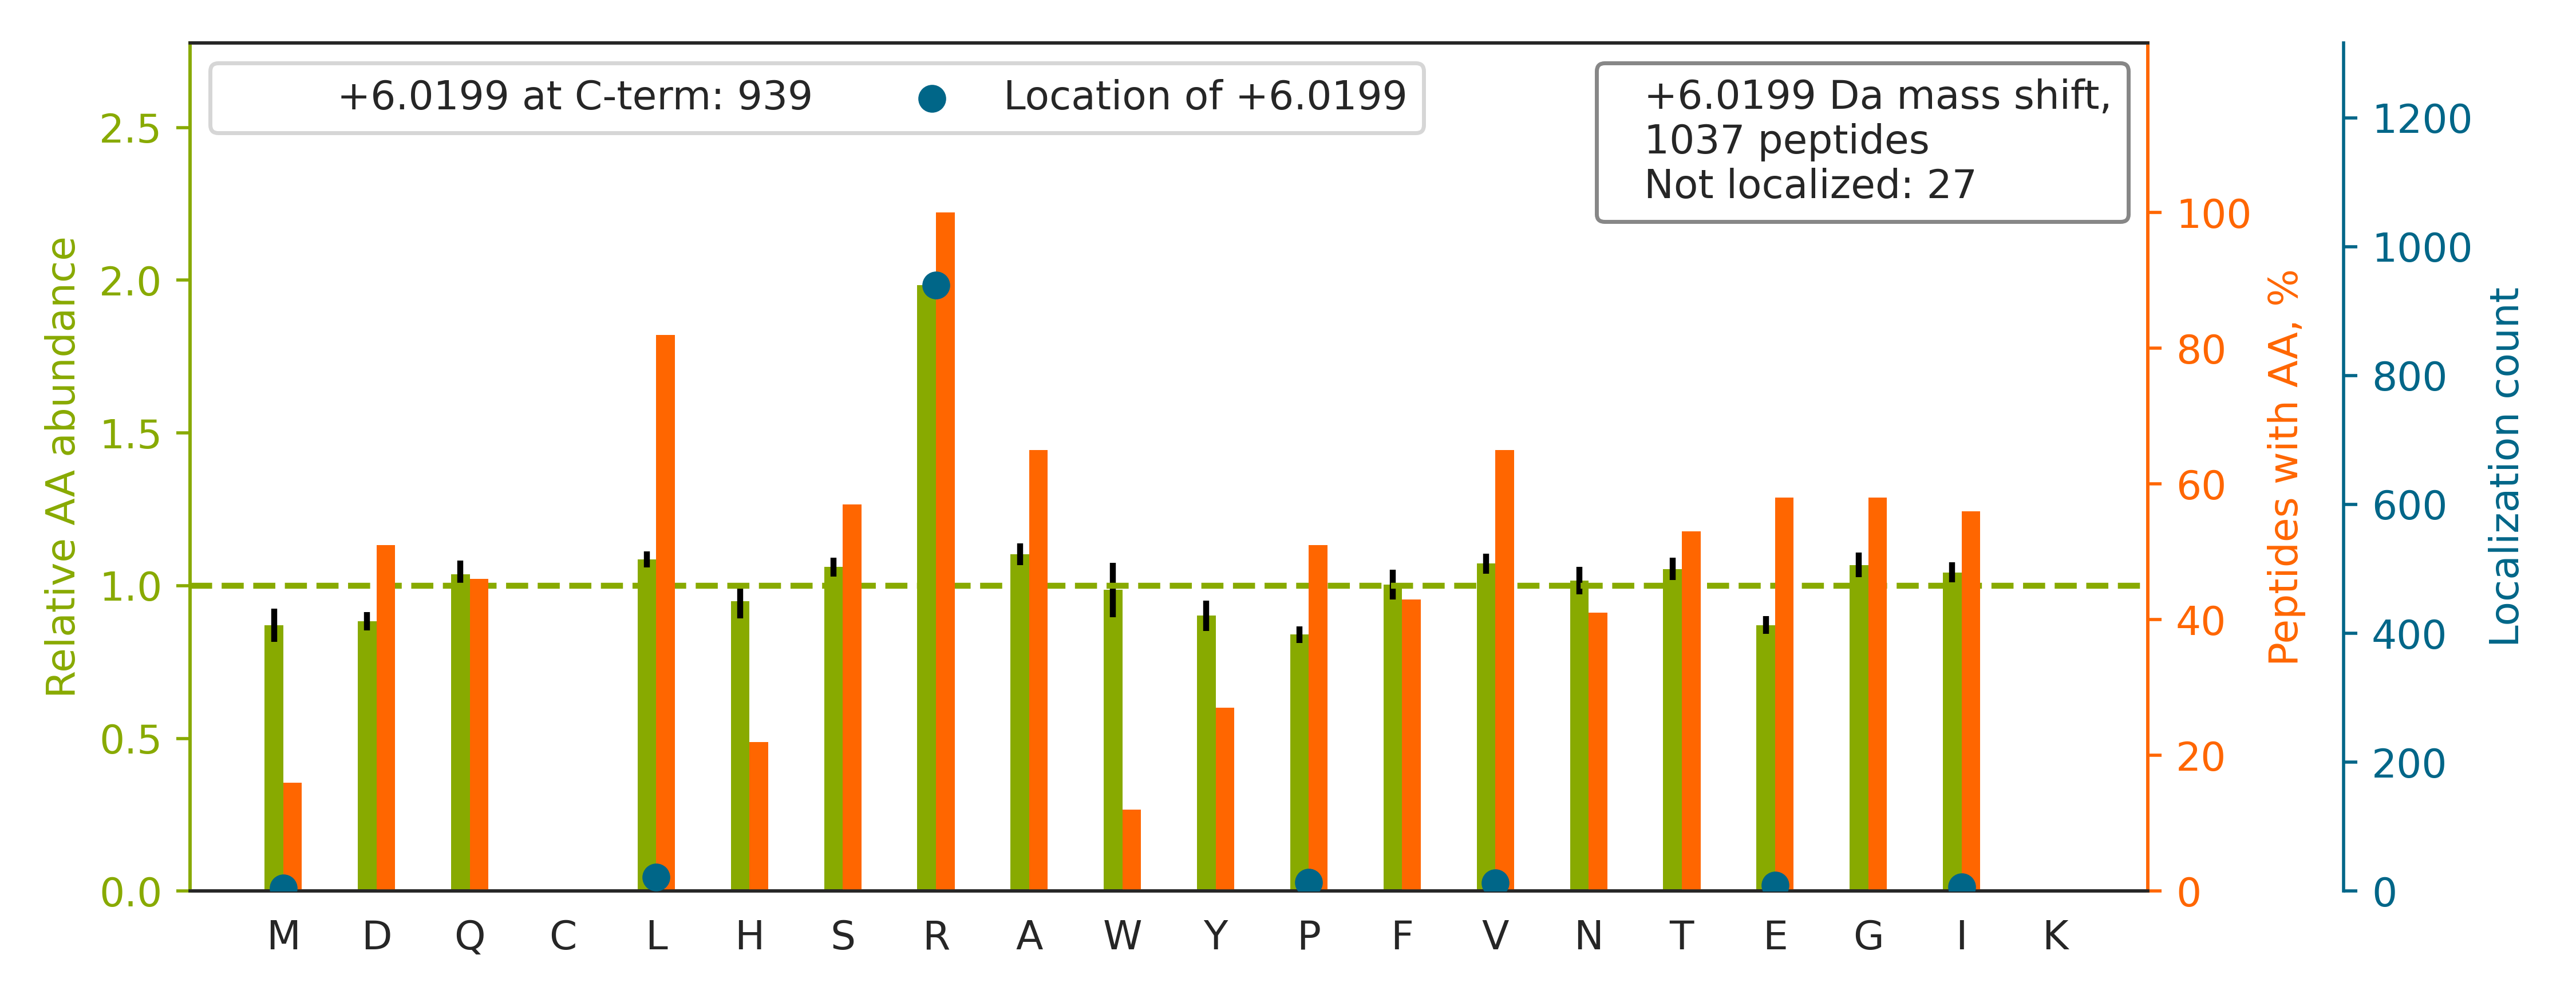

Values plotted in this chart, from the file beside it:
top isoform	localization score	spectrum
R.NSNLVGAAHEELQQSR[+6].I	1	QEXI22208.10725.10725.2
R.NMGGPYGGGNYGPGGSGGSGGYGGR[+6].S	1	QEXI22208.14961.14961.2
R.GPSAGGGPGSGTSPQVEWTAR[+6].R	0.9999	QEXI22208.17671.17671.2
R.INNVPAEGENEVNNELANR[+6].M	0.9997	QEXI22208.19276.19276.2
R.YHTSQSGDEMTSLSEYV[+6]SR.M	0.9393	QEXI22208.20822.20822.2
K.HNDDEQYAWE[+6]SSAGGSFTVR.T	1	QEXI22208.23736.23736.2
R.ESTGAQVQVAGDMLPNSTER[+6].A	0.9344	QEXI22208.24062.24062.2
R.HGQALGELAEQLEQAR[+6].R	0.9996	QEXI22208.25118.25118.2
R.GPVSGTEPEPVYSME[+6]AADYR.E	0.3616	QEXI22208.27169.27169.2
K.FENAFLSHVVSQHQALLGTI[+6]R.A	0.9432	QEXI22208.33817.33817.3
R.VDGAEWGVDLPSVEAQLGSHR[+6].G	0.9956	QEXI22208.37011.37011.3
K.STNGDTFLGGEDFDQALLR[+6].H	0.939	QEXI22208.40569.40569.2
K.DLYANTVLSGGTTMYPGI[+6]ADR.M	0.9625	QEXI22208.41937.41937.2
K.GAVEALAAALAHISGATSVDQR[+6].S	1	QEXI22208.45169.45169.3
K.SMEAEMIQLQEELAAAER[+6].A	0.9392	QEXI22208.45348.45348.2
K.DQQEAALVDMVNDGVEDLR[+6].C	0.9343	QEXI22208.45427.45427.2
K.MSVQPTVSLGGFEITPPVVLR[+6].L	0.9419	QEXI22208.50782.50782.2
K.HLEINPDHPIVETLR[+6].Q	0.9353	QEXI22208.20740.20740.3
R.IAQSEAELISDEAQADLALR[+6].R	0.01163	QEXI22208.37658.37658.2
R.QGVQVQVSTSNISSLEGAR[+6].G	0.6718	QEXI22208.25901.25901.2
K.HGYIGEFEIIDDHR[+6].A	1	QEXI22208.21777.21777.2
R.LVSPGSANETSSILVESVTR[+6].S	0.9974	QEXI22208.32238.32238.2
K.ASAFNSWFENAEEDLTDPVR[+6].C	0.9347	QEXI22208.47002.47002.2
K.YVATLGVEVHPLVFHTNR[+6].G	1	QEXI22208.26748.26748.2
R.LASTLVHLGEYQAAVDGAR[+6].K	0.9999	QEXI22208.26406.26406.3
K.VGSSGDIALHI[+6]NPR.M	1	QEXI22208.14589.14589.2
K.QIVWNGPVGVFEWEAFAR[+6].G	0.9997	QEXI22208.52472.52472.2
K.EYIPTVFDNYSAQSAVDGR[+6].T	0.9879	QEXI22208.36108.36108.2
K.GHYTEGAELVDSVLDVVR[+6].K	0.8919	QEXI22208.39674.39674.3
R.FGGNPGGFGNQGGFGNSR[+6].G	1	QEXI22208.18123.18123.2
K.TFSHELSDFGLESTAGEIPVVAIR[+6].T	0.9112	QEXI22208.43734.43734.3
R.FQVWDYEEGEVEALLDR[+6].Y	0.9955	QEXI22208.49641.49641.2
K.GLVAVITGGASGLGLATAER[+6].L	0.9346	QEXI22208.40357.40357.2
R.NTVVLFVPQQEAWVVER[+6].M	0.9384	QEXI22208.42922.42922.2
R.VPADLGAEAGLQQLLGALR[+6].E	0.9438	QEXI22208.51626.51626.2
K.VLAGETLSVNDPPDVLDR[+6].Q	0.9965	QEXI22208.33875.33875.2
R.DMAGAQAAAVALNEEFLR[+6].N	0.9354	QEXI22208.43679.43679.2
K.LVQAAQMLQSDPYSVPAR[+6].D	0.9306	QEXI22208.30624.30624.2
K.SYELPDGQVITIGNER[+6].F	0.9381	QEXI22208.33098.33098.2
R.GTGGVDTAATGGVFDISNL[+6]DR.L	0.9997	QEXI22208.36175.36175.2
R.AEDGSVIDYELIDQDAR[+6].D	1	QEXI22208.33149.33149.2
R.SVYAHFPINVVIQENGSLVEIR[+6].N	0.9919	QEXI22208.42057.42057.3
K.VASLIGVEGGHSIDSSLGVLR[+6].A	0.9606	QEXI22208.33460.33460.2
K.ATENDIYNFFSPLNPVR[+6].V	0.9248	QEXI22208.46498.46498.2
-.PNSEPASLLELFNSIATQGELVR[+6].S	0.9037	QEXI22208.58315.58315.3
R.NDLSPASSGNAVYDFFIGR[+6].E	0.9969	QEXI22208.44773.44773.2
R.HDADGQATLLNLLLR[+6].N	0.8932	QEXI22208.41591.41591.3
R.FAQHGTFEYEYSQR[+6].W	1	QEXI22208.12100.12100.2
K.ILDQGEDFPASEMTR[+6].I	0.9301	QEXI22208.26681.26681.2
R.AAVPSGASTGIYEALELR[+6].D	0.9265	QEXI22208.35649.35649.3
K.FQDGDLTLYQSNTILR[+6].H	0.9304	QEXI22208.35096.35096.2
R.SAATSGAGSTTSGVVSGSLGSR[+6].E	0.004081	QEXI22208.12813.12813.2
K.LAMQEFMILPVGAANFR[+6].E	1	QEXI22208.50548.50548.2
R.VTVAGGVHISGLHTE[+6]SAPR.R	0.9998	QEXI22208.13612.13612.3
R.ELVEPLTPSGEAPNQALLR[+6].I	0.9418	QEXI22208.34628.34628.2
K.LPNFGFVVFDDSEPVQR[+6].I	0.9303	QEXI22208.46202.46202.2
R.SSAQDPQAVLGALGR[+6].A	0.9247	QEXI22208.27146.27146.2
R.IAIPGLAGAGNSVLLVSNLNPER[+6].V	0.008571	QEXI22208.48496.48496.2
R.DLEAEHVEVEDTTLNR[+6].C	0.9929	QEXI22208.20237.20237.3
R.SSLSSAQADFNQLAELDR[+6].Q	0.9956	QEXI22208.34227.34227.2
... 977 more rows
